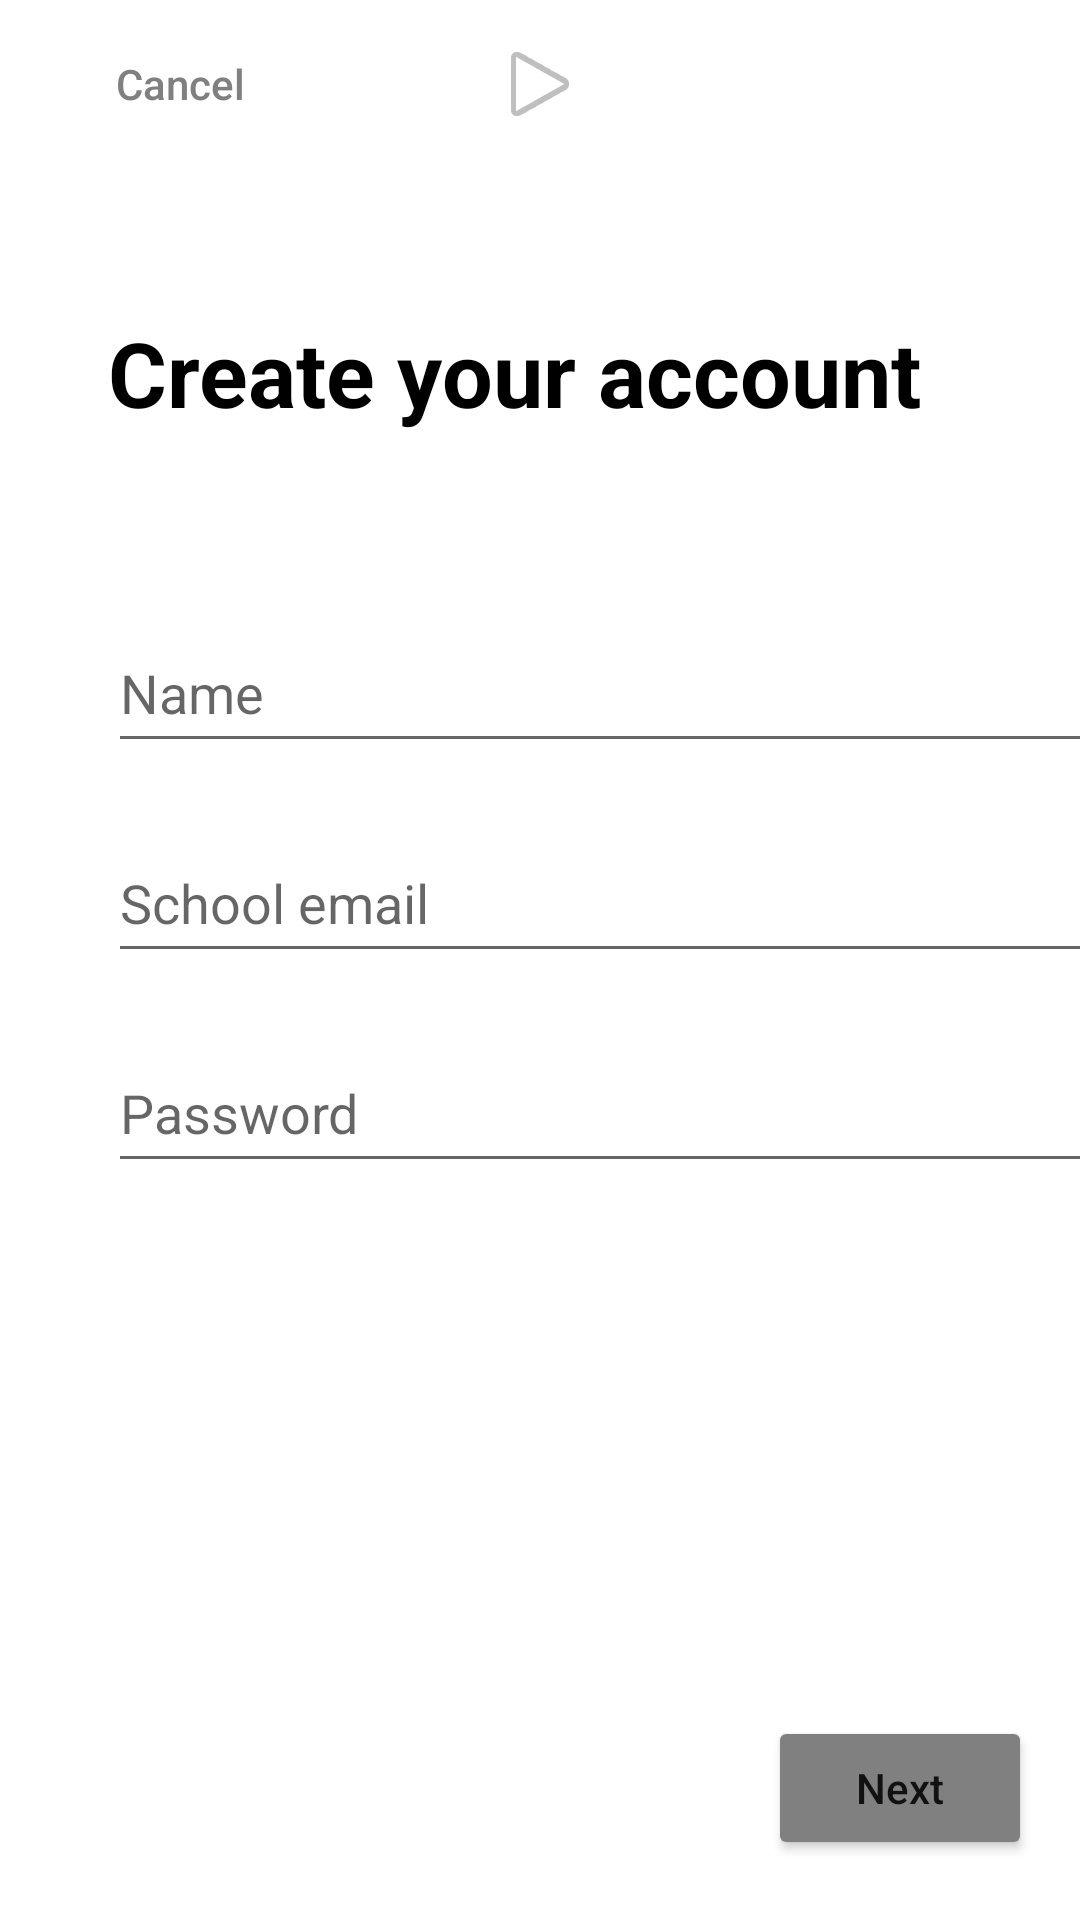

The Android layout XML behind this screen, and the referenced resources:
<!-- AndroidManifest.xml: application theme Theme.Capstone -->
<!-- res/layout/activity_signup1.xml -->
<?xml version="1.0" encoding="utf-8"?>
<androidx.constraintlayout.widget.ConstraintLayout xmlns:android="http://schemas.android.com/apk/res/android"
    xmlns:app="http://schemas.android.com/apk/res-auto"
    xmlns:tools="http://schemas.android.com/tools"
    android:layout_width="match_parent"
    android:layout_height="match_parent"
    tools:context=".activities.signup.SignUpActivity1">


    <androidx.appcompat.widget.Toolbar
        android:id="@+id/toolbar"
        android:layout_width="match_parent"
        android:layout_height="wrap_content"
        android:background="@color/white"
        android:minHeight="?attr/actionBarSize"
        app:contentInsetLeft="0dp"
        app:layout_constraintTop_toTopOf="parent"
        app:titleTextColor="@android:color/black"
        tools:layout_editor_absoluteX="53dp">

        <Button
            android:id="@+id/btnCancelSignup"
            android:textAllCaps="false"
            android:layout_width="wrap_content"
            android:layout_height="wrap_content"
            android:backgroundTint="@color/white"
            android:textColor="#808080"
            android:stateListAnimator="@null"
            android:text="Cancel" />

        <ImageView
            android:layout_width="wrap_content"
            android:layout_height="wrap_content"
            app:srcCompat="@android:drawable/ic_media_play"
            android:layout_gravity="center"
            tools:layout_editor_absoluteX="100dp"
            tools:layout_editor_absoluteY="28dp" />
    </androidx.appcompat.widget.Toolbar>
    

    <TextView
        android:id="@+id/textView"
        android:layout_width="wrap_content"
        android:layout_height="wrap_content"
        android:layout_marginStart="36dp"
        android:layout_marginTop="48dp"
        android:text="Create your account"
        android:textColor="@color/black"
        android:textSize="30sp"
        android:textStyle="bold"
        app:layout_constraintStart_toStartOf="parent"
        app:layout_constraintTop_toBottomOf="@+id/toolbar" />

    <EditText
        android:id="@+id/etSignEmail"
        android:layout_width="330dp"
        android:layout_height="50dp"
        android:layout_marginStart="36dp"
        android:layout_marginTop="20dp"
        android:hint="School email "
        android:inputType="textEmailAddress"
        app:layout_constraintStart_toStartOf="parent"
        app:layout_constraintTop_toBottomOf="@+id/etSignName" />

    <EditText
        android:id="@+id/etSignPassword"
        android:layout_width="330dp"
        android:layout_height="50dp"
        android:layout_marginStart="36dp"
        android:layout_marginTop="20dp"
        android:hint="Password"
        android:inputType="textPassword"
        app:layout_constraintStart_toStartOf="parent"
        app:layout_constraintTop_toBottomOf="@+id/etSignEmail" />

    <EditText
        android:id="@+id/etSignName"
        android:layout_width="330dp"
        android:layout_height="50dp"
        android:layout_marginStart="36dp"
        android:layout_marginTop="60dp"
        android:hint="Name"
        app:layout_constraintStart_toStartOf="parent"
        app:layout_constraintTop_toBottomOf="@+id/textView" />

    <Button
        android:id="@+id/btnSelectDate"
        android:layout_width="wrap_content"
        android:layout_height="wrap_content"
        android:layout_marginEnd="16dp"
        android:layout_marginBottom="20dp"
        android:backgroundTint="#808080"
        android:textAllCaps="false"
        android:text="Next"
        app:cornerRadius="50dp"
        app:layout_constraintBottom_toBottomOf="parent"
        app:layout_constraintEnd_toEndOf="parent" />

    <ImageView
        android:id="@+id/ivCheckmarkName"
        android:layout_width="20dp"
        android:layout_height="20dp"
        android:layout_marginStart="328dp"
        android:layout_marginTop="72dp"
        android:visibility="invisible"
        app:layout_constraintStart_toStartOf="parent"
        app:layout_constraintTop_toBottomOf="@+id/textView"
        app:srcCompat="@drawable/green_checkmark"
        tools:srcCompat="@drawable/green_checkmark" />

    <ImageView
        android:id="@+id/ivXName"
        android:layout_width="20dp"
        android:layout_height="20dp"
        android:layout_marginStart="328dp"
        android:layout_marginTop="72dp"
        android:visibility="invisible"
        app:layout_constraintStart_toStartOf="parent"
        app:layout_constraintTop_toBottomOf="@+id/textView"
        app:srcCompat="@drawable/red_x"
        tools:srcCompat="@drawable/red_x" />

    <ImageView
        android:id="@+id/ivCheckmarkEmail"
        android:layout_width="20dp"
        android:layout_height="20dp"
        android:layout_marginStart="328dp"
        android:layout_marginTop="140dp"
        android:visibility="invisible"
        app:layout_constraintStart_toStartOf="parent"
        app:layout_constraintTop_toBottomOf="@+id/textView"
        app:srcCompat="@drawable/green_checkmark"
        tools:srcCompat="@drawable/green_checkmark" />

    <ImageView
        android:id="@+id/ivXEmail"
        android:layout_width="20dp"
        android:layout_height="20dp"
        android:layout_marginStart="328dp"
        android:layout_marginTop="140dp"
        android:visibility="invisible"
        app:layout_constraintStart_toStartOf="parent"
        app:layout_constraintTop_toBottomOf="@+id/textView"
        app:srcCompat="@drawable/red_x"
        tools:srcCompat="@drawable/red_x" />

    <ImageView
        android:id="@+id/ivCheckmarkPassword"
        android:layout_width="20dp"
        android:layout_height="20dp"
        android:layout_marginStart="328dp"
        android:layout_marginTop="210dp"
        android:visibility="invisible"
        app:layout_constraintStart_toStartOf="parent"
        app:layout_constraintTop_toBottomOf="@+id/textView"
        app:srcCompat="@drawable/green_checkmark"
        tools:srcCompat="@drawable/green_checkmark" />

    <ImageView
        android:id="@+id/ivXPassword"
        android:layout_width="20dp"
        android:layout_height="20dp"
        android:layout_marginStart="328dp"
        android:layout_marginTop="210dp"
        android:visibility="invisible"
        app:layout_constraintStart_toStartOf="parent"
        app:layout_constraintTop_toBottomOf="@+id/textView"
        app:srcCompat="@drawable/red_x"
        tools:srcCompat="@drawable/red_x" />

</androidx.constraintlayout.widget.ConstraintLayout>
<!-- resources referenced by this layout -->
<resources>
  <style name="Theme.Capstone" parent="Theme.MaterialComponents.DayNight.DarkActionBar">
          <item name="windowNoTitle">true</item>
          <item name="windowActionBar">false</item>
          <item name="android:windowFullscreen">true</item>
          <item name="android:windowContentOverlay">@null</item>
          <item name="android:windowTranslucentStatus">true</item>
  
  
      </style>
  <!-- not gathered from this repository: default colours our renderer supplied (Android Studio template values) -->
  <color name="black">#FF000000</color>
  <color name="white">#FFFFFFFF</color>
</resources>
